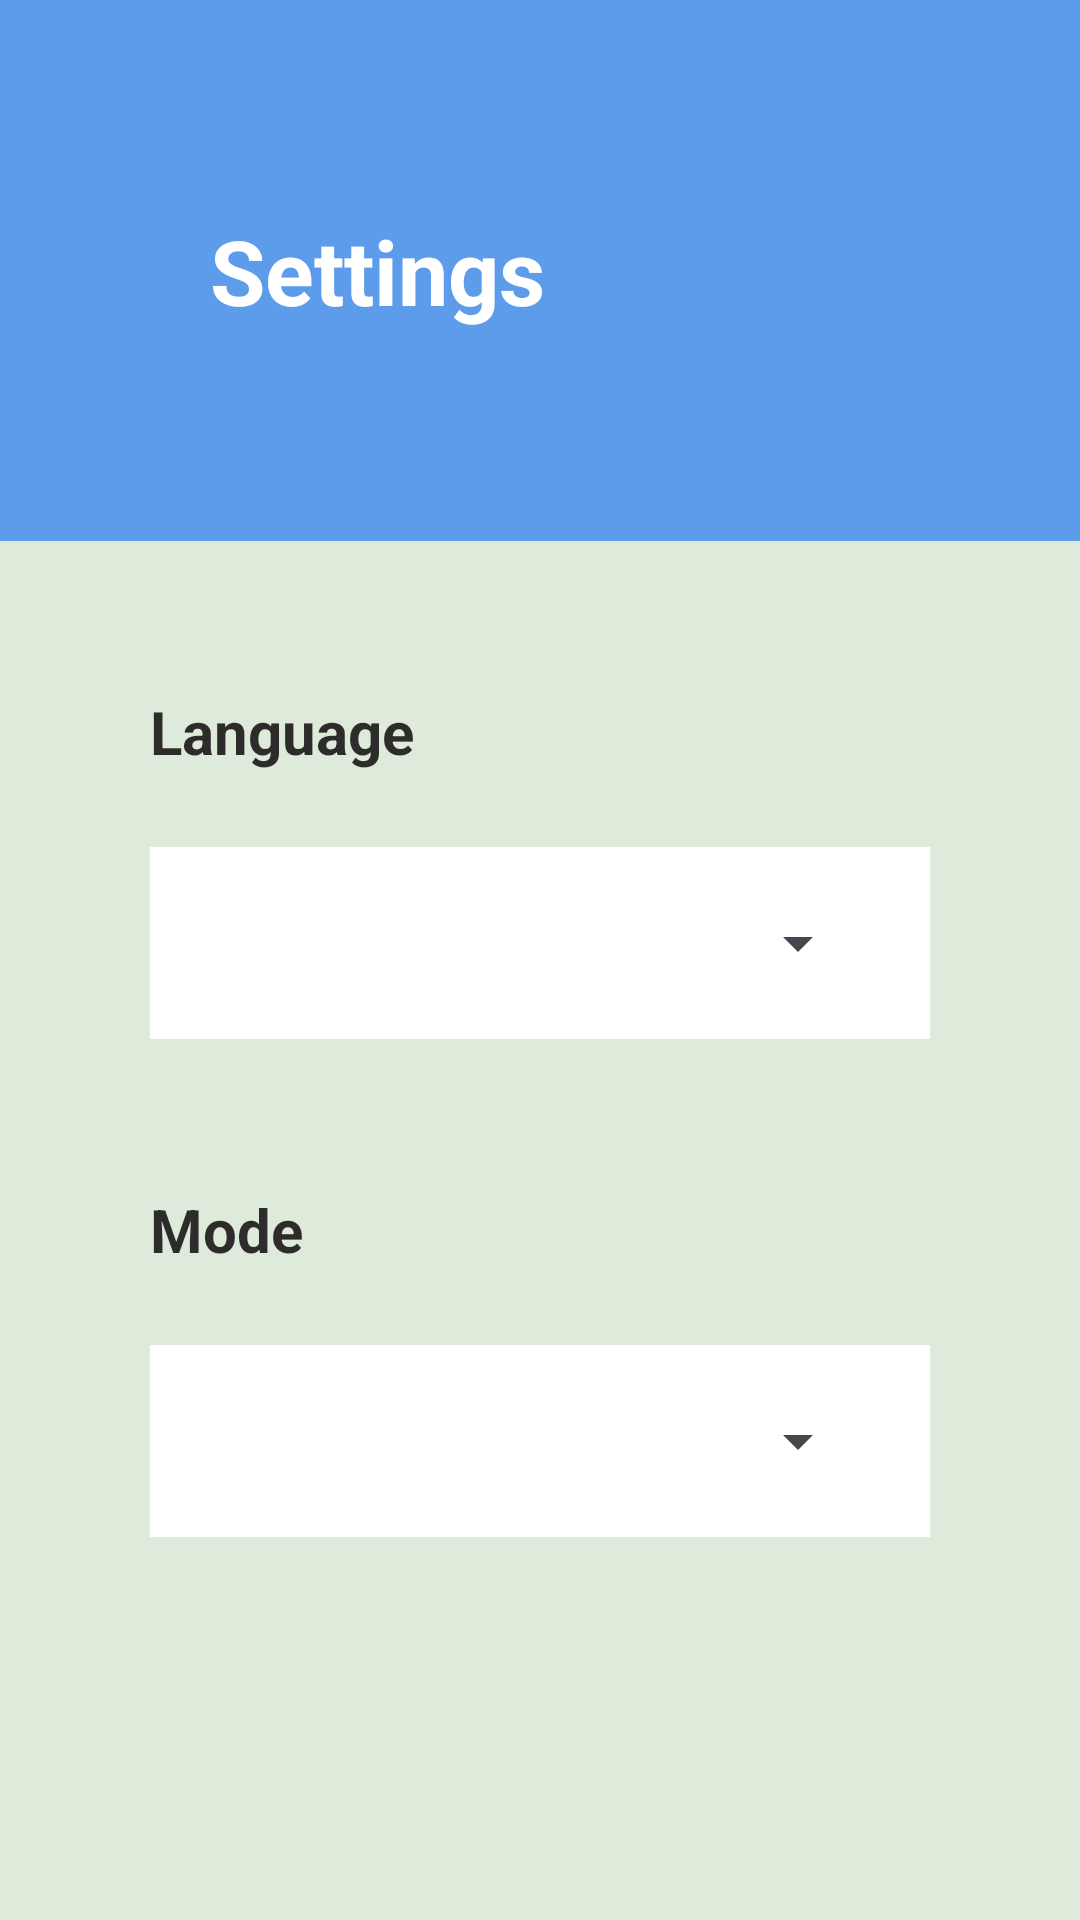

This screen was rendered from an Android layout file. Write that file and the resources it references.
<!-- AndroidManifest.xml: application theme Theme.ToDo_App -->
<!-- res/layout/fragment_settings.xml -->
<?xml version="1.0" encoding="utf-8"?>
<androidx.constraintlayout.widget.ConstraintLayout xmlns:android="http://schemas.android.com/apk/res/android"
    xmlns:app="http://schemas.android.com/apk/res-auto"
    xmlns:tools="http://schemas.android.com/tools"
    android:layout_width="match_parent"
    android:layout_height="match_parent"
    android:background="@color/basic_color"
    tools:context=".project.SettingsFragment">

    <TextView
        android:id="@+id/settings"
        android:layout_width="match_parent"
        android:layout_height="wrap_content"
        android:background="@color/blue"
        android:text="Settings"
        android:textColor="@color/white"
        android:textSize="30dp"
        android:textStyle="bold"
        android:padding="70dp"
        app:layout_constraintStart_toStartOf="parent"
        app:layout_constraintTop_toTopOf="parent" />
    <TextView
        android:id="@+id/language"
        android:layout_width="wrap_content"
        android:layout_height="wrap_content"
        android:layout_marginStart="50dp"
        android:layout_marginTop="50dp"
        android:text="Language"
        android:theme="@style/textstyle"
        app:layout_constraintStart_toStartOf="parent"
        app:layout_constraintTop_toBottomOf="@id/settings" />

    <RelativeLayout
        android:id="@+id/enterlanguage"
        android:layout_width="match_parent"
        android:layout_height="wrap_content"
        android:layout_marginStart="50dp"
        android:layout_marginTop="25dp"
        android:layout_marginEnd="50dp"
        android:background="#FFFFFF"
        android:padding="20dp"
        app:layout_constraintTop_toBottomOf="@id/language">

        <Spinner
            android:layout_width="match_parent"
            android:layout_height="wrap_content" />
    </RelativeLayout>

    <TextView
        android:id="@+id/mode"
        android:layout_width="wrap_content"
        android:layout_height="wrap_content"
        android:layout_marginStart="50dp"
        android:layout_marginTop="50dp"
        android:text="Mode"
        android:theme="@style/textstyle"
        app:layout_constraintStart_toStartOf="parent"
        app:layout_constraintTop_toBottomOf="@id/enterlanguage" />

    <RelativeLayout
        android:layout_width="match_parent"
        android:layout_height="wrap_content"
        android:layout_marginStart="50dp"
        android:layout_marginTop="25dp"
        android:layout_marginEnd="50dp"
        android:background="#FFFFFF"
        android:padding="20dp"
        app:layout_constraintTop_toBottomOf="@id/mode">

        <Spinner
            android:layout_width="match_parent"
            android:layout_height="wrap_content" />
    </RelativeLayout>


</androidx.constraintlayout.widget.ConstraintLayout>
<!-- resources referenced by this layout -->
<resources>
  <color name="basic_color">#FFDEEBDA</color>
  <color name="blue">#FF5D9BEB</color>
  <color name="white">#FFFFFFFF</color>
  <style name="textstyle" parent="Base.Theme.ToDo_App">
          <item name="android:textColor">@color/black</item>
          <item name="android:textSize">20dp</item>
          <item name="android:textStyle">bold</item>
      </style>
  <style name="Theme.ToDo_App" parent="Base.Theme.ToDo_App" />
  <style name="Base.Theme.ToDo_App" parent="Theme.Material3.DayNight.NoActionBar">
          
          
      </style>
  <color name="black">#ED201D1D</color>
</resources>
